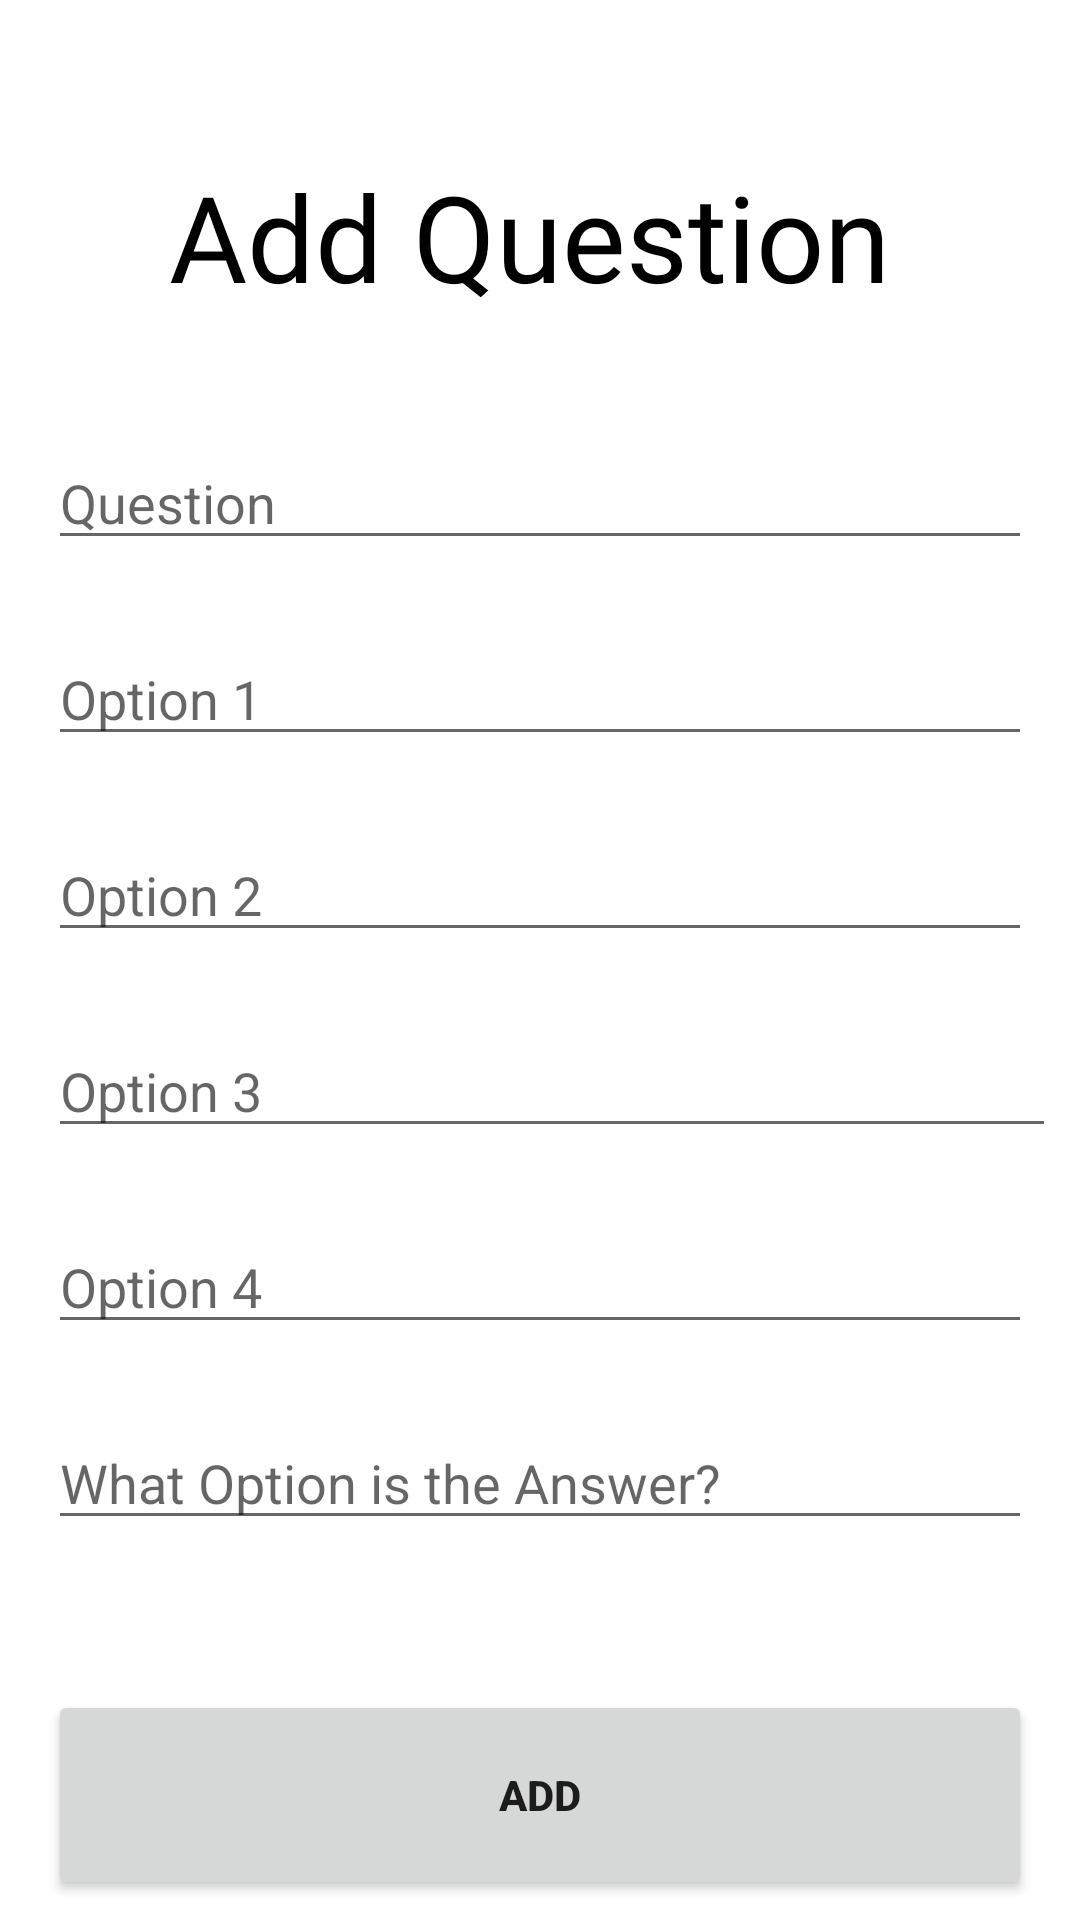

Write the Android layout XML for this screen, with the resource values it uses.
<!-- AndroidManifest.xml: application theme Theme.QuizProCAI -->
<!-- res/layout/activity_admin_add_question.xml -->
<?xml version="1.0" encoding="utf-8"?>
<androidx.constraintlayout.widget.ConstraintLayout xmlns:android="http://schemas.android.com/apk/res/android"
    xmlns:app="http://schemas.android.com/apk/res-auto"
    xmlns:tools="http://schemas.android.com/tools"
    android:layout_width="match_parent"
    android:layout_height="match_parent"
    tools:context=".AdminAddQuestion">


    <EditText
        android:id="@+id/txtQuestion"
        android:layout_width="match_parent"
        android:layout_height="wrap_content"
        android:layout_marginStart="16dp"
        android:layout_marginTop="40dp"
        android:layout_marginEnd="16dp"
        android:ems="10"
        android:hint="Question"
        android:inputType="textMultiLine"
        app:layout_constraintEnd_toEndOf="parent"
        app:layout_constraintHorizontal_bias="0.0"
        app:layout_constraintStart_toStartOf="parent"
        app:layout_constraintTop_toBottomOf="@+id/textView" />

    <EditText
        android:id="@+id/txtOption1"
        android:layout_width="match_parent"
        android:layout_height="wrap_content"
        android:layout_marginStart="16dp"
        android:layout_marginTop="24dp"
        android:layout_marginEnd="16dp"
        android:ems="10"
        android:hint="Option 1"
        android:inputType="textPersonName"
        app:layout_constraintEnd_toEndOf="parent"
        app:layout_constraintHorizontal_bias="0.0"
        app:layout_constraintStart_toStartOf="parent"
        app:layout_constraintTop_toBottomOf="@+id/txtQuestion" />

    <EditText
        android:id="@+id/txtOption2"
        android:layout_width="match_parent"
        android:layout_height="wrap_content"
        android:layout_marginStart="16dp"
        android:layout_marginTop="24dp"
        android:layout_marginEnd="16dp"
        android:ems="10"
        android:hint="Option 2"
        android:inputType="textPersonName"
        app:layout_constraintEnd_toEndOf="parent"
        app:layout_constraintHorizontal_bias="0.0"
        app:layout_constraintStart_toStartOf="parent"
        app:layout_constraintTop_toBottomOf="@+id/txtOption1" />

    <EditText
        android:id="@+id/txtOption3"
        android:layout_width="match_parent"
        android:layout_height="wrap_content"
        android:layout_marginStart="16dp"
        android:layout_marginTop="24dp"
        android:layout_marginEnd="8dp"
        android:ems="10"
        android:hint="Option 3"
        android:inputType="textPersonName"
        app:layout_constraintEnd_toEndOf="parent"
        app:layout_constraintHorizontal_bias="0.0"
        app:layout_constraintStart_toStartOf="parent"
        app:layout_constraintTop_toBottomOf="@+id/txtOption2" />

    <EditText
        android:id="@+id/txtOption4"
        android:layout_width="match_parent"
        android:layout_height="wrap_content"
        android:layout_marginStart="16dp"
        android:layout_marginTop="24dp"
        android:layout_marginEnd="16dp"
        android:ems="10"
        android:hint="Option 4"
        android:inputType="textPersonName"
        app:layout_constraintEnd_toEndOf="parent"
        app:layout_constraintHorizontal_bias="0.0"
        app:layout_constraintStart_toStartOf="parent"
        app:layout_constraintTop_toBottomOf="@+id/txtOption3" />

    <EditText
        android:id="@+id/txtAnswer"
        android:layout_width="match_parent"
        android:layout_height="wrap_content"
        android:layout_marginStart="16dp"
        android:layout_marginTop="24dp"
        android:layout_marginEnd="16dp"
        android:ems="10"
        android:hint="What Option is the Answer?"
        android:inputType="text"
        app:layout_constraintEnd_toEndOf="parent"
        app:layout_constraintHorizontal_bias="0.0"
        app:layout_constraintStart_toStartOf="parent"
        app:layout_constraintTop_toBottomOf="@+id/txtOption4" />

    <Button
        android:id="@+id/btnAddQuestion"
        android:layout_width="match_parent"
        android:layout_height="70dp"
        android:layout_marginStart="16dp"
        android:layout_marginTop="50dp"
        android:layout_marginEnd="16dp"
        android:layout_marginBottom="50dp"
        android:text="Add"
        android:textStyle="bold"
        app:layout_constraintBottom_toBottomOf="parent"
        app:layout_constraintEnd_toEndOf="@+id/txtAnswer"
        app:layout_constraintStart_toStartOf="@+id/txtAnswer"
        app:layout_constraintTop_toBottomOf="@+id/txtAnswer"
        app:layout_constraintVertical_bias="0.0" />

    <TextView
        android:id="@+id/textView"
        android:layout_width="wrap_content"
        android:layout_height="wrap_content"
        android:layout_marginStart="173dp"
        android:layout_marginTop="52dp"
        android:layout_marginEnd="180dp"
        android:text="Add Question"
        android:textColor="@color/black"
        android:fontFamily="@font/bubblegum_sans"
        android:textSize="40sp"
        app:layout_constraintEnd_toEndOf="parent"
        app:layout_constraintStart_toStartOf="parent"
        app:layout_constraintTop_toTopOf="parent" />


</androidx.constraintlayout.widget.ConstraintLayout>
<!-- resources referenced by this layout -->
<resources>
  <color name="black">#FF000000</color>
  <style name="Theme.QuizProCAI" parent="Theme.MaterialComponents.DayNight.NoActionBar">
          
          <item name="colorPrimary">@color/purple_700</item>
          <item name="colorPrimaryVariant">@color/purple_500</item>
          <item name="colorOnPrimary">@color/white</item>
          
          <item name="colorSecondary">@color/teal_200</item>
          <item name="colorSecondaryVariant">@color/teal_700</item>
          <item name="colorOnSecondary">@color/black</item>
          
          <item name="android:statusBarColor" tools:targetApi="l">?attr/colorPrimaryVariant</item>
          
      </style>
  <color name="purple_700">#FF3700B3</color>
  <color name="purple_500">#FF6200EE</color>
  <color name="white">#FFFFFFFF</color>
  <color name="teal_200">#FF03DAC5</color>
  <color name="teal_700">#FF018786</color>
</resources>
